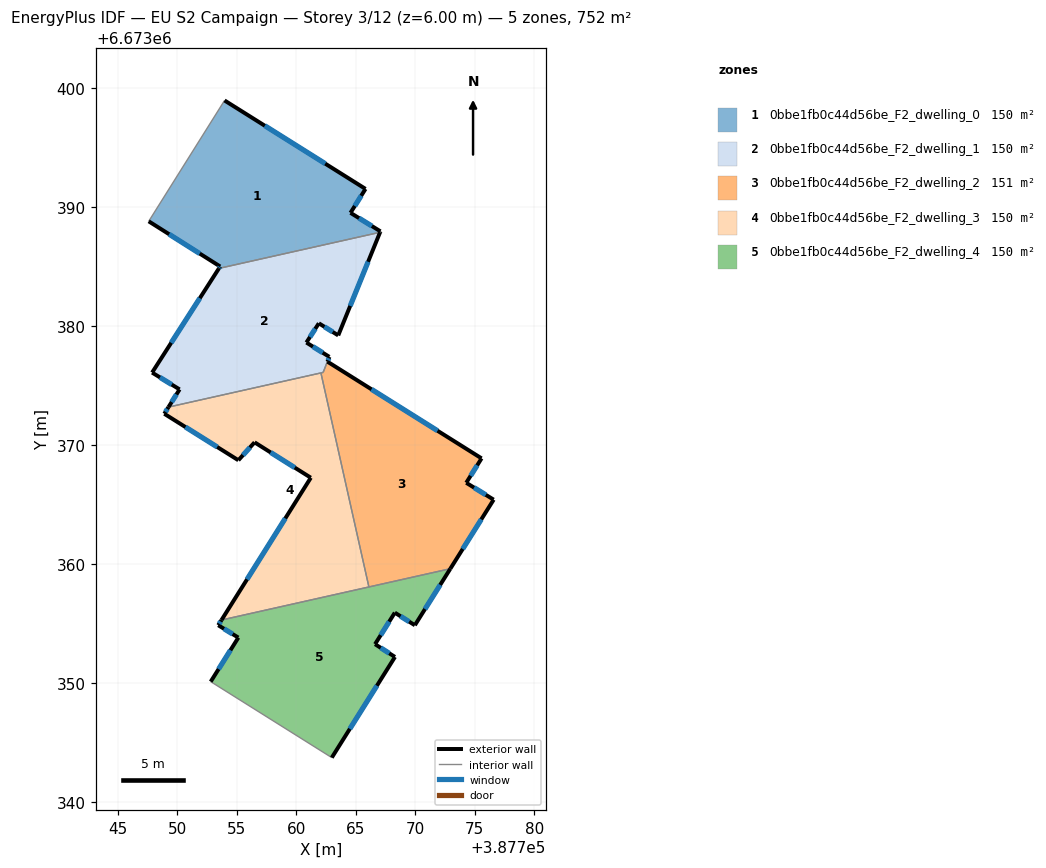
=== STOREY PLAN SPEC (per zone: floor XY polygon, exterior-wall plan segments, windows/doors) ===
zone 1: 0bbe1fb0c44d56be_F2_dwelling_0  (150.4 m²)
  floor: (387765.82, 6673391.55) (387764.56, 6673389.54) (387767.07, 6673387.99) (387767.04, 6673387.91) (387753.50, 6673384.87) (387753.60, 6673385.03) (387747.60, 6673388.83) (387753.97, 6673398.98)
  exterior wall: (387765.82, 6673391.55) – (387753.97, 6673398.98)  [14.0 m]
    window: (387762.44, 6673393.67) – (387757.36, 6673396.86)  [7.7 m²]
  exterior wall: (387764.56, 6673389.54) – (387765.82, 6673391.55)  [2.4 m]
    window: (387764.92, 6673390.12) – (387765.46, 6673390.98)  [1.3 m²]
  exterior wall: (387767.07, 6673387.99) – (387764.56, 6673389.54)  [3.0 m]
    window: (387766.36, 6673388.43) – (387765.28, 6673389.10)  [1.6 m²]
  exterior wall: (387767.04, 6673387.91) – (387767.07, 6673387.99)  [0.1 m]
  exterior wall: (387753.60, 6673385.03) – (387753.50, 6673384.87)  [0.2 m]
    window: (387753.57, 6673384.99) – (387753.53, 6673384.92)  [0.1 m²]
  exterior wall: (387747.60, 6673388.83) – (387753.60, 6673385.03)  [7.1 m]
    window: (387749.32, 6673387.74) – (387751.89, 6673386.12)  [3.9 m²]
  interior walls: 2
zone 2: 0bbe1fb0c44d56be_F2_dwelling_1  (149.8 m²)
  floor: (387767.04, 6673387.91) (387763.53, 6673379.24) (387761.90, 6673380.26) (387760.85, 6673378.64) (387762.77, 6673377.44) (387762.26, 6673376.13) (387762.07, 6673376.09) (387749.26, 6673373.22) (387750.20, 6673374.70) (387747.89, 6673376.12) (387753.50, 6673384.87)
  exterior wall: (387747.89, 6673376.12) – (387750.20, 6673374.70)  [2.7 m]
    window: (387748.55, 6673375.71) – (387749.54, 6673375.11)  [1.5 m²]
  exterior wall: (387753.50, 6673384.87) – (387747.89, 6673376.12)  [10.4 m]
    window: (387751.90, 6673382.37) – (387749.49, 6673378.62)  [5.7 m²]
  exterior wall: (387763.53, 6673379.24) – (387767.04, 6673387.91)  [9.4 m]
    window: (387764.53, 6673381.72) – (387766.04, 6673385.43)  [5.2 m²]
  exterior wall: (387761.90, 6673380.26) – (387763.53, 6673379.24)  [1.9 m]
    window: (387762.36, 6673379.97) – (387763.06, 6673379.53)  [1.1 m²]
  exterior wall: (387760.85, 6673378.64) – (387761.90, 6673380.26)  [1.9 m]
    window: (387761.15, 6673379.10) – (387761.60, 6673379.80)  [1.1 m²]
  exterior wall: (387762.77, 6673377.44) – (387760.85, 6673378.64)  [2.3 m]
    window: (387762.22, 6673377.79) – (387761.40, 6673378.30)  [1.2 m²]
  exterior wall: (387750.20, 6673374.70) – (387749.26, 6673373.22)  [1.8 m]
    window: (387749.93, 6673374.28) – (387749.53, 6673373.64)  [1.0 m²]
  interior walls: 4
zone 3: 0bbe1fb0c44d56be_F2_dwelling_2  (150.9 m²)
  floor: (387775.57, 6673368.91) (387774.28, 6673366.86) (387776.59, 6673365.44) (387772.95, 6673359.63) (387766.10, 6673358.10) (387762.07, 6673376.09) (387762.26, 6673376.13) (387762.78, 6673377.44) (387762.79, 6673377.43) (387762.62, 6673377.03)
  exterior wall: (387772.95, 6673359.63) – (387776.59, 6673365.44)  [6.8 m]
    window: (387773.99, 6673361.29) – (387775.55, 6673363.78)  [3.8 m²]
  exterior wall: (387762.79, 6673377.43) – (387762.78, 6673377.44)  [0.0 m]
  exterior wall: (387762.62, 6673377.03) – (387762.79, 6673377.43)  [0.4 m]
    window: (387762.67, 6673377.15) – (387762.74, 6673377.32)  [0.2 m²]
  exterior wall: (387775.57, 6673368.91) – (387762.62, 6673377.03)  [15.3 m]
    window: (387771.87, 6673371.23) – (387766.32, 6673374.71)  [8.4 m²]
  exterior wall: (387774.28, 6673366.86) – (387775.57, 6673368.91)  [2.4 m]
    window: (387774.65, 6673367.44) – (387775.20, 6673368.32)  [1.3 m²]
  exterior wall: (387776.59, 6673365.44) – (387774.28, 6673366.86)  [2.7 m]
    window: (387775.93, 6673365.84) – (387774.94, 6673366.45)  [1.5 m²]
  interior walls: 4
zone 4: 0bbe1fb0c44d56be_F2_dwelling_3  (150.3 m²)
  floor: (387762.07, 6673376.09) (387766.10, 6673358.10) (387753.72, 6673355.32) (387761.22, 6673367.28) (387756.50, 6673370.25) (387755.14, 6673368.75) (387748.91, 6673372.66) (387749.26, 6673373.22)
  exterior wall: (387749.26, 6673373.22) – (387748.91, 6673372.66)  [0.7 m]
    window: (387749.16, 6673373.06) – (387749.01, 6673372.82)  [0.4 m²]
  exterior wall: (387761.22, 6673367.28) – (387753.72, 6673355.32)  [14.1 m]
    window: (387759.08, 6673363.86) – (387755.86, 6673358.74)  [7.8 m²]
  exterior wall: (387756.50, 6673370.25) – (387761.22, 6673367.28)  [5.6 m]
    window: (387757.85, 6673369.41) – (387759.87, 6673368.13)  [3.1 m²]
  exterior wall: (387755.14, 6673368.75) – (387756.50, 6673370.25)  [2.0 m]
    window: (387755.52, 6673369.18) – (387756.11, 6673369.82)  [1.1 m²]
  exterior wall: (387748.91, 6673372.66) – (387755.14, 6673368.75)  [7.3 m]
    window: (387750.69, 6673371.54) – (387753.36, 6673369.86)  [4.0 m²]
  interior walls: 3
zone 5: 0bbe1fb0c44d56be_F2_dwelling_4  (150.4 m²)
  floor: (387772.95, 6673359.63) (387769.97, 6673354.88) (387768.28, 6673355.94) (387766.62, 6673353.29) (387768.29, 6673352.22) (387762.99, 6673343.76) (387752.81, 6673350.14) (387755.13, 6673353.84) (387753.44, 6673354.88) (387753.72, 6673355.32)
  exterior wall: (387769.97, 6673354.88) – (387772.95, 6673359.63)  [5.6 m]
    window: (387770.82, 6673356.24) – (387772.10, 6673358.28)  [3.1 m²]
  exterior wall: (387768.28, 6673355.94) – (387769.97, 6673354.88)  [2.0 m]
    window: (387768.76, 6673355.64) – (387769.49, 6673355.19)  [1.1 m²]
  exterior wall: (387766.62, 6673353.29) – (387768.28, 6673355.94)  [3.1 m]
    window: (387767.10, 6673354.05) – (387767.81, 6673355.18)  [1.7 m²]
  exterior wall: (387768.29, 6673352.22) – (387766.62, 6673353.29)  [2.0 m]
    window: (387767.82, 6673352.53) – (387767.10, 6673352.99)  [1.1 m²]
  exterior wall: (387762.99, 6673343.76) – (387768.29, 6673352.22)  [10.0 m]
    window: (387764.50, 6673346.18) – (387766.78, 6673349.80)  [5.5 m²]
  exterior wall: (387755.13, 6673353.84) – (387752.81, 6673350.14)  [4.4 m]
    window: (387754.47, 6673352.79) – (387753.47, 6673351.20)  [2.4 m²]
  exterior wall: (387753.44, 6673354.88) – (387755.13, 6673353.84)  [2.0 m]
    window: (387753.93, 6673354.59) – (387754.65, 6673354.14)  [1.1 m²]
  exterior wall: (387753.72, 6673355.32) – (387753.44, 6673354.88)  [0.5 m]
    window: (387753.64, 6673355.20) – (387753.52, 6673355.01)  [0.3 m²]
  interior walls: 3

=== DERIVED (storey summary) ===
Building: EU S2 Campaign
Storey: 3 of 12  (floor level z = 6.00 m)
Storey gross floor area: 751.8 m²
Zones on this storey: 5
  - 0bbe1fb0c44d56be_F2_dwelling_0: floor 150.4 m²; exterior wall 26.7 m (80.1 m²); 5 window(s) 14.7 m²; WWR 18.3%
  - 0bbe1fb0c44d56be_F2_dwelling_1: floor 149.8 m²; exterior wall 30.3 m (91.0 m²); 7 window(s) 16.7 m²; WWR 18.4%
  - 0bbe1fb0c44d56be_F2_dwelling_2: floor 150.9 m²; exterior wall 27.7 m (83.1 m²); 5 window(s) 15.3 m²; WWR 18.4%
  - 0bbe1fb0c44d56be_F2_dwelling_3: floor 150.3 m²; exterior wall 29.7 m (89.2 m²); 5 window(s) 16.4 m²; WWR 18.4%
  - 0bbe1fb0c44d56be_F2_dwelling_4: floor 150.4 m²; exterior wall 29.6 m (88.7 m²); 8 window(s) 16.3 m²; WWR 18.4%
Zone adjacency (shared interzone walls):
  - 0bbe1fb0c44d56be_F2_dwelling_0 ↔ 0bbe1fb0c44d56be_F2_dwelling_1
  - 0bbe1fb0c44d56be_F2_dwelling_1 ↔ 0bbe1fb0c44d56be_F2_dwelling_2
  - 0bbe1fb0c44d56be_F2_dwelling_1 ↔ 0bbe1fb0c44d56be_F2_dwelling_3
  - 0bbe1fb0c44d56be_F2_dwelling_2 ↔ 0bbe1fb0c44d56be_F2_dwelling_3
  - 0bbe1fb0c44d56be_F2_dwelling_2 ↔ 0bbe1fb0c44d56be_F2_dwelling_4
  - 0bbe1fb0c44d56be_F2_dwelling_3 ↔ 0bbe1fb0c44d56be_F2_dwelling_4